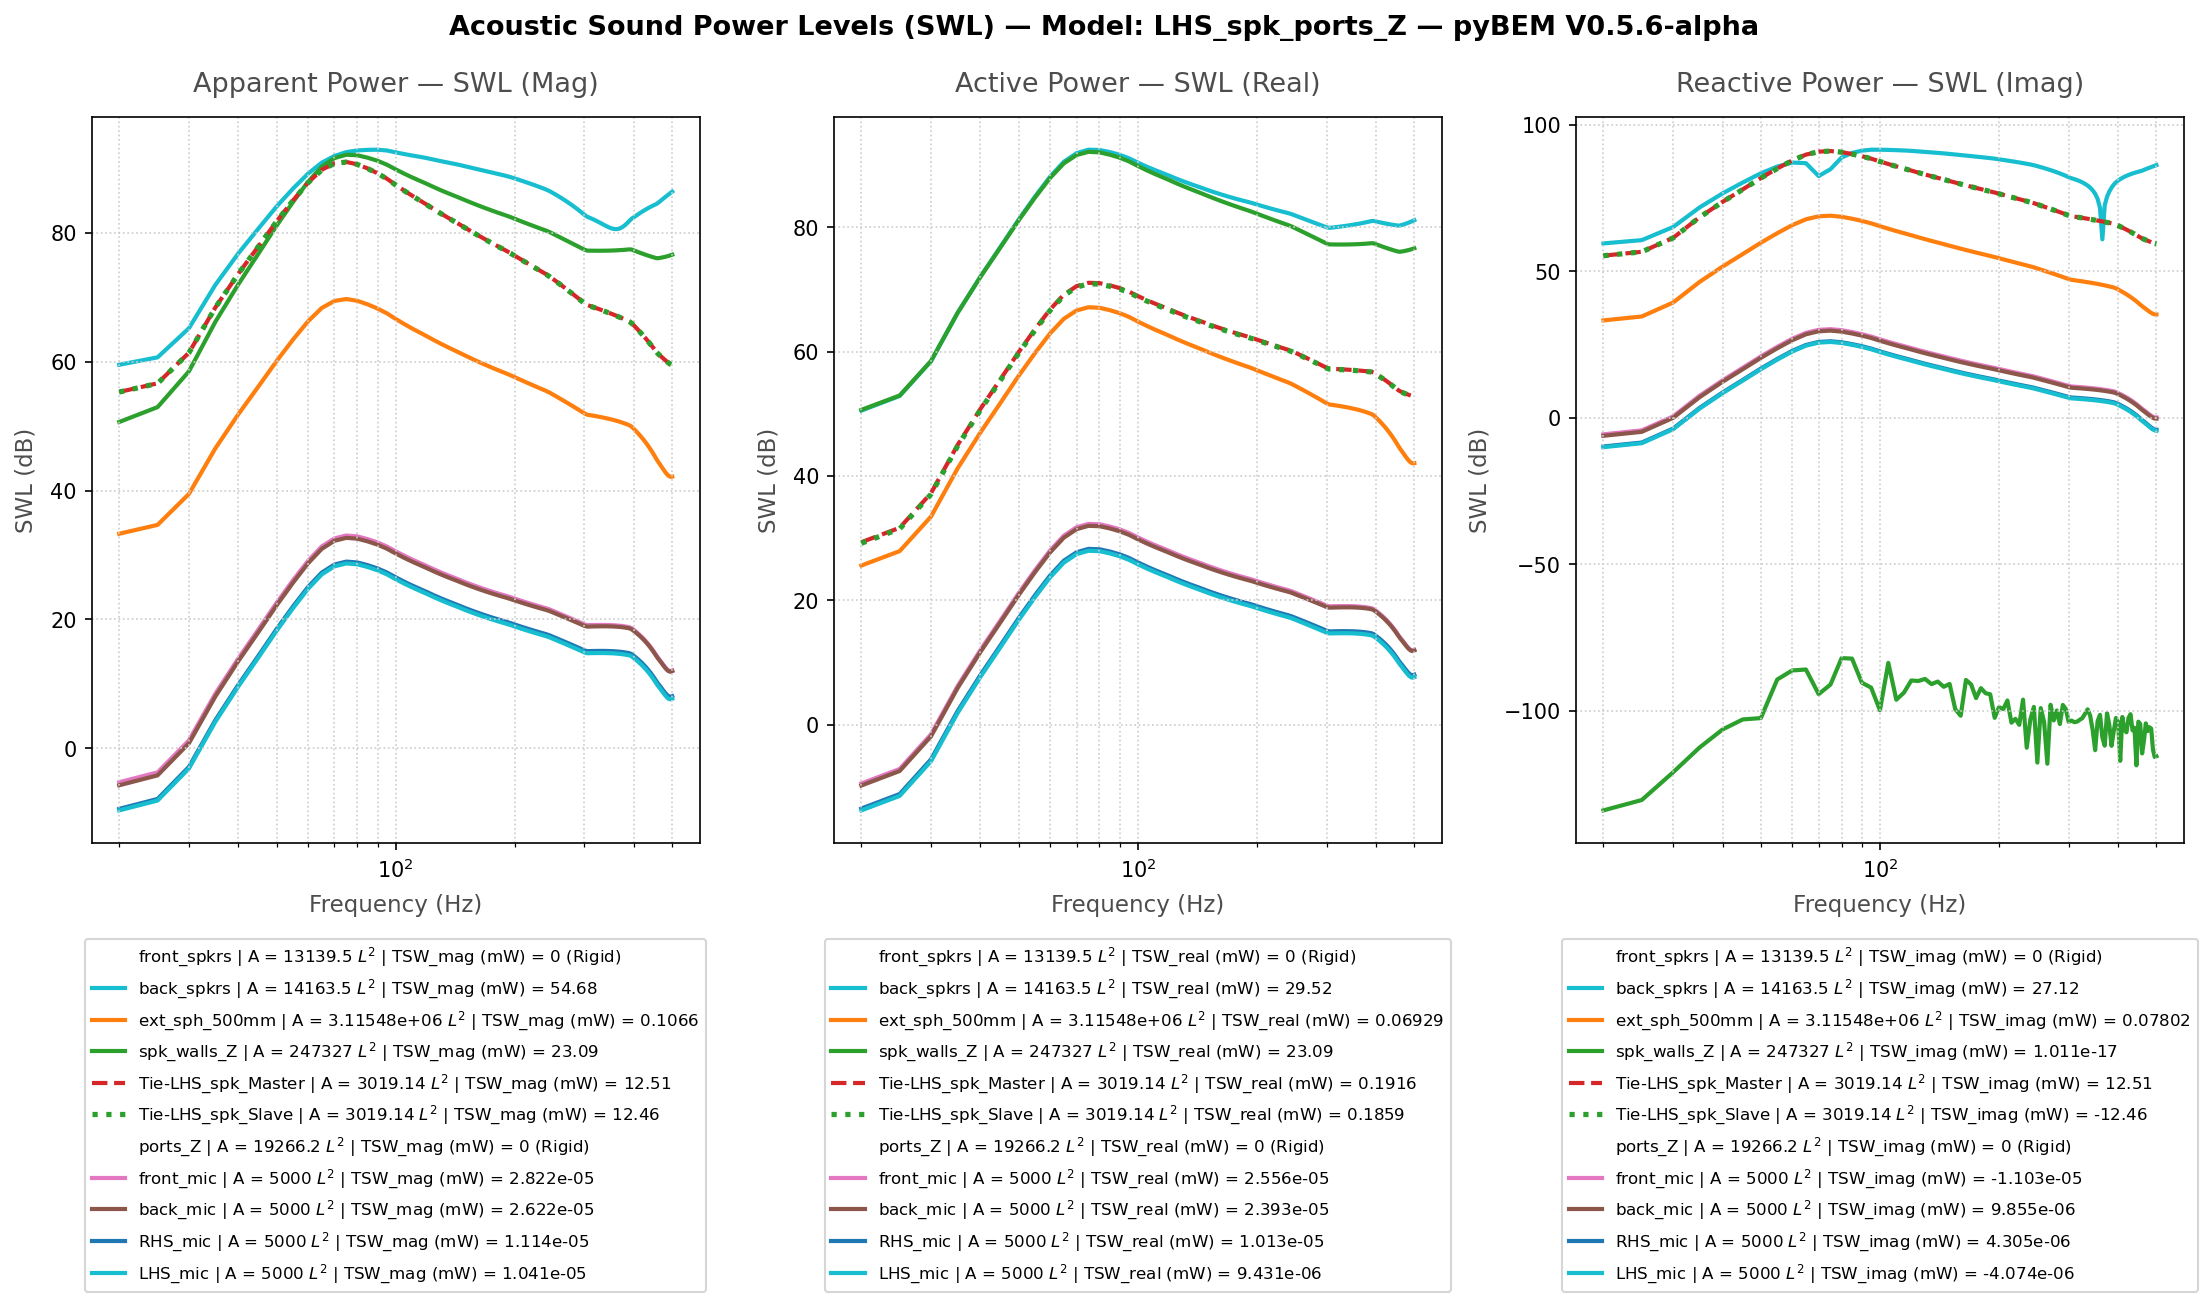

Source data for this figure (header and first rows):
Freq(Hz), front_spkrs | A = 13139.5 L^2 | TSW_real…, front_spkrs | A = 13139.5 L^2 | TSW_imag…, front_spkrs | A = 13139.5 L^2 | TSW_mag …, front_spkrs | A = 13139.5 L^2 | TSW_real…, front_spkrs | A = 13139.5 L^2 | TSW_imag…, front_spkrs | A = 13139.5 L^2 | TSW_mag …, front_spkrs | A = 13139.5 L^2 | P_rms (M…, front_spkrs | A = 13139.5 L^2 | V_mean (…, front_spkrs | A = 13139.5 L^2 | V_mag (m…, front_spkrs | A = 13139.5 L^2 | SPL (dB), front_spkrs | A = 13139.5 L^2 | VPL (dB), back_spkrs | A = 14163.5 L^2 | TSW_real …, back_spkrs | A = 14163.5 L^2 | TSW_imag …, back_spkrs | A = 14163.5 L^2 | TSW_mag (…, back_spkrs | A = 14163.5 L^2 | TSW_real …, back_spkrs | A = 14163.5 L^2 | TSW_imag …, back_spkrs | A = 14163.5 L^2 | TSW_mag (…, back_spkrs | A = 14163.5 L^2 | P_rms (MP…, back_spkrs | A = 14163.5 L^2 | V_mean (m…, back_spkrs | A = 14163.5 L^2 | V_mag (mm…, back_spkrs | A = 14163.5 L^2 | SPL (dB), back_spkrs | A = 14163.5 L^2 | VPL (dB), ext_sph_500mm | A = 3.11548e+06 L^2 | TS…
20.0, 0.0, 0.0, 0.0, -210.0, -210.0, -210.0, 3.102337897874049e-09, 0j, 0.0, 43.81, -514, 0.0001129, -0.0008905, 0.0008976, 50.53, 59.5, 59.53, 1.4481781450358775e-07, (-0.8752281000000002+0j), 0.8752, 77.2, 84.86, 3.648302807130236e-07
25.0, 0.0, 0.0, 0.0, -210.0, -210.0, -210.0, 4.044511018627157e-09, 0j, 0.0, 46.12, -514, 0.0001939, -0.001153, 0.001169, 52.88, 60.62, 60.68, 1.8858792142806403e-07, (-0.8752281000000002+0j), 0.8752, 79.49, 84.86, 6.21600324016858e-07
30.0, 0.0, 0.0, 0.0, -210.0, -210.0, -210.0, 7.652582516519153e-09, 0j, 0.0, 51.66, -514, 0.0007018, -0.003228, 0.003303, 58.46, 65.09, 65.19, 3.563428558611284e-07, (-1.3088935199999996+0j), 1.309, 85.02, 88.36, 2.2308130492334407e-06
35.0, 0.0, 0.0, 0.0, -210.0, -210.0, -210.0, 1.8568063104204284e-08, 0j, 0.0, 59.35, -514, 0.004177, -0.01503, 0.0156, 66.21, 71.77, 71.93, 8.632469776244239e-07, (-2.5518671819999996+0j), 2.552, 92.7, 94.16, 1.3165884336245248e-05
40.0, 0.0, 0.0, 0.0, -210.0, -210.0, -210.0, 3.62247547969911e-08, 0j, 0.0, 65.16, -514, 0.01607, -0.04524, 0.04801, 72.06, 76.56, 76.81, 1.6810375581576866e-06, (-4.033056011999999+0j), 4.033, 98.49, 98.13, 5.023421005885295e-05
45.0, 0.0, 0.0, 0.0, -210.0, -210.0, -210.0, 6.287027506609911e-08, 0j, 0.0, 69.95, -514, 0.04896, -0.1066, 0.1173, 76.9, 80.28, 80.69, 2.9114847921658875e-06, (-5.687871654+0j), 5.688, 103.3, 101.1, 0.0001517
50.0, 0.0, 0.0, 0.0, -210.0, -210.0, -210.0, 1.0329118927383494e-07, 0j, 0.0, 74.26, -514, 0.1337, -0.2194, 0.2569, 81.26, 83.41, 84.1, 4.772234626310612e-06, (-7.603127513999997+0j), 7.603, 107.6, 103.6, 0.0004105
55.0, 0.0, 0.0, 0.0, -210.0, -210.0, -210.0, 1.5746034089238394e-07, 0j, 0.0, 77.92, -514, 0.3142, -0.3719, 0.4868, 84.97, 85.7, 86.87, 7.2562029403908855e-06, (-9.474409937999996+0j), 9.474, 111.2, 105.6, 0.0009562
60.0, 0.0, 0.0, 0.0, -210.0, -210.0, -210.0, 2.2532631067484034e-07, 0j, 0.0, 81.04, -514, 0.651, -0.5102, 0.8271, 88.14, 87.08, 89.18, 1.0354241233080626e-05, (-11.279732208000002+0j), 11.28, 114.3, 107.1, 0.001963
65.0, 0.0, 0.0, 0.0, -210.0, -210.0, -210.0, 2.950697447761735e-07, 0j, 0.0, 83.38, -514, 1.13, -0.4858, 1.23, 90.53, 86.86, 90.9, 1.3517159649839074e-05, (-12.844991638+0j), 12.84, 116.6, 108.2, 0.003375
70.0, 0.0, 0.0, 0.0, -210.0, -210.0, -210.0, 3.4380039652868636e-07, 0j, 0.0, 84.71, -514, 1.552, -0.1763, 1.562, 91.91, 82.46, 91.94, 1.569659306455952e-05, (-14.050156808000002+0j), 14.05, 117.9, 109, 0.004593
75.0, 0.0, 0.0, 0.0, -210.0, -210.0, -210.0, 3.644777611392985e-07, 0j, 0.0, 85.21, -514, 1.765, 0.3038, 1.791, 92.47, 84.83, 92.53, 1.6580194195697057e-05, (-15.255321977999998+0j), 15.26, 118.4, 109.7, 0.005175
80.0, 0.0, 0.0, 0.0, -210.0, -210.0, -210.0, 3.604633435876505e-07, 0j, 0.0, 85.12, -514, 1.748, 0.7551, 1.904, 92.42, 88.78, 92.8, 1.633344231789005e-05, (-16.460487147999995+0j), 16.46, 118.2, 110.3, 0.005075
85.0, 0.0, 0.0, 0.0, -210.0, -210.0, -210.0, 3.4437606948918974e-07, 0j, 0.0, 84.72, -514, 1.615, 1.082, 1.944, 92.08, 90.34, 92.89, 1.5539000531653438e-05, (-17.665652317999996+0j), 17.67, 117.8, 111, 0.004644
90.0, 0.0, 0.0, 0.0, -210.0, -210.0, -210.0, 3.2543932800962746e-07, 0j, 0.0, 84.23, -514, 1.46, 1.297, 1.953, 91.64, 91.13, 92.91, 1.4618602689774025e-05, (-18.870817487999997+0j), 18.87, 117.3, 111.5, 0.004158
95.0, 0.0, 0.0, 0.0, -210.0, -210.0, -210.0, 3.0322287996856624e-07, 0j, 0.0, 83.61, -514, 1.284, 1.399, 1.899, 91.09, 91.46, 92.79, 1.355539681544592e-05, (-19.785182141999996+0j), 19.79, 116.6, 111.9, 0.003619
100.0, 0.0, 0.0, 0.0, -210.0, -210.0, -210.0, 2.782886142399389e-07, 0j, 0.0, 82.87, -514, 1.096, 1.398, 1.776, 90.4, 91.45, 92.49, 1.2377278009387936e-05, (-20.263346022000004+0j), 20.26, 115.8, 112.2, 0.003057
105.0, 0.0, 0.0, 0.0, -210.0, -210.0, -210.0, 2.575775262764007e-07, 0j, 0.0, 82.2, -514, 0.9508, 1.377, 1.673, 89.78, 91.39, 92.24, 1.1394050578707907e-05, (-20.741509901999997+0j), 20.74, 115.1, 112.4, 0.002626
110.0, 0.0, 0.0, 0.0, -210.0, -210.0, -210.0, 2.403191134581081e-07, 0j, 0.0, 81.6, -514, 0.8386, 1.349, 1.588, 89.24, 91.3, 92.01, 1.0569531771881239e-05, (-21.219673781999997+0j), 21.22, 114.5, 112.6, 0.002292
115.0, 0.0, 0.0, 0.0, -210.0, -210.0, -210.0, 2.2581849301695403e-07, 0j, 0.0, 81.05, -514, 0.7504, 1.318, 1.517, 88.75, 91.2, 91.81, 9.871348632965042e-06, (-21.697837661999994+0j), 21.7, 113.9, 112.7, 0.002029
120.0, 0.0, 0.0, 0.0, -210.0, -210.0, -210.0, 2.1267419445251658e-07, 0j, 0.0, 80.53, -514, 0.6746, 1.277, 1.445, 88.29, 91.06, 91.6, 9.236955203278907e-06, (-22.088950191599995+0j), 22.09, 113.3, 112.9, 0.001805
125.0, 0.0, 0.0, 0.0, -210.0, -210.0, -210.0, 2.002307564547284e-07, 0j, 0.0, 80.01, -514, 0.6062, 1.225, 1.367, 87.83, 90.88, 91.36, 8.637425405219406e-06, (-22.349485695599995+0j), 22.35, 112.7, 113, 0.001605
130.0, 0.0, 0.0, 0.0, -210.0, -210.0, -210.0, 1.894459416141122e-07, 0j, 0.0, 79.53, -514, 0.5502, 1.177, 1.299, 87.41, 90.71, 91.14, 8.113632711804258e-06, (-22.61002119959999+0j), 22.61, 112.2, 113.1, 0.001441
135.0, 0.0, 0.0, 0.0, -210.0, -210.0, -210.0, 1.800105281047596e-07, 0j, 0.0, 79.09, -514, 0.5038, 1.132, 1.239, 87.02, 90.54, 90.93, 7.651309673483517e-06, (-22.87055670359999+0j), 22.87, 111.7, 113.2, 0.001305
140.0, 0.0, 0.0, 0.0, -210.0, -210.0, -210.0, 1.7168440031709233e-07, 0j, 0.0, 78.67, -514, 0.4648, 1.091, 1.185, 86.67, 90.38, 90.74, 7.23938713598204e-06, (-23.131092207599995+0j), 23.13, 111.2, 113.3, 0.00119
145.0, 0.0, 0.0, 0.0, -210.0, -210.0, -210.0, 1.6393506726492744e-07, 0j, 0.0, 78.27, -514, 0.4299, 1.048, 1.133, 86.33, 90.2, 90.54, 6.854799379890294e-06, (-23.342608149600004+0j), 23.34, 110.7, 113.4, 0.001089
150.0, 0.0, 0.0, 0.0, -210.0, -210.0, -210.0, 1.565027250450488e-07, 0j, 0.0, 77.87, -514, 0.3976, 1.002, 1.078, 85.99, 90.01, 90.33, 6.486474525372029e-06, (-23.4805947486+0j), 23.48, 110.2, 113.4, 0.0009953
155.0, 0.0, 0.0, 0.0, -210.0, -210.0, -210.0, 1.497644508777328e-07, 0j, 0.0, 77.49, -514, 0.3706, 0.9589, 1.028, 85.69, 89.82, 90.12, 6.149766060174312e-06, (-23.618581347599992+0j), 23.62, 109.8, 113.5, 0.0009152
160.0, 0.0, 0.0, 0.0, -210.0, -210.0, -210.0, 1.436564732400736e-07, 0j, 0.0, 77.13, -514, 0.3472, 0.9188, 0.9822, 85.41, 89.63, 89.92, 5.841655422738166e-06, (-23.7565679466+0j), 23.76, 109.3, 113.5, 0.0008457
165.0, 0.0, 0.0, 0.0, -210.0, -210.0, -210.0, 1.380898694040395e-07, 0j, 0.0, 76.78, -514, 0.3268, 0.8812, 0.9398, 85.14, 89.45, 89.73, 5.558061547503257e-06, (-23.894554545599995+0j), 23.89, 108.9, 113.6, 0.000785
170.0, 0.0, 0.0, 0.0, -210.0, -210.0, -210.0, 1.3299156095702176e-07, 0j, 0.0, 76.46, -514, 0.3089, 0.8459, 0.9005, 84.9, 89.27, 89.55, 5.295633737524197e-06, (-24.0325411446+0j), 24.03, 108.5, 113.6, 0.0007314
175.0, 0.0, 0.0, 0.0, -210.0, -210.0, -210.0, 1.283009623020819e-07, 0j, 0.0, 76.14, -514, 0.293, 0.8127, 0.8639, 84.67, 89.1, 89.36, 5.051597309914242e-06, (-24.170527743599994+0j), 24.17, 108, 113.7, 0.000684
180.0, 0.0, 0.0, 0.0, -210.0, -210.0, -210.0, 1.2396743156036422e-07, 0j, 0.0, 75.85, -514, 0.2789, 0.7812, 0.8295, 84.46, 88.93, 89.19, 4.823636290642434e-06, (-24.3085143426+0j), 24.31, 107.6, 113.7, 0.0006416
185.0, 0.0, 0.0, 0.0, -210.0, -210.0, -210.0, 1.1994831245328084e-07, 0j, 0.0, 75.56, -514, 0.2664, 0.7513, 0.7971, 84.25, 88.76, 89.02, 4.609803385108506e-06, (-24.4465009416+0j), 24.45, 107.3, 113.8, 0.0006037
190.0, 0.0, 0.0, 0.0, -210.0, -210.0, -210.0, 1.162074157163189e-07, 0j, 0.0, 75.28, -514, 0.2551, 0.7227, 0.7664, 84.07, 88.59, 88.84, 4.408450230465768e-06, (-24.584487540599994+0j), 24.58, 106.9, 113.8, 0.0005696
195.0, 0.0, 0.0, 0.0, -210.0, -210.0, -210.0, 1.1246218913464689e-07, 0j, 0.0, 75, -514, 0.2439, 0.6923, 0.734, 83.87, 88.4, 88.66, 4.208755515967558e-06, (-24.667279499999996+0j), 24.67, 106.5, 113.9, 0.0005363
200.0, 0.0, 0.0, 0.0, -210.0, -210.0, -210.0, 1.0859056198705663e-07, 0j, 0.0, 74.7, -514, 0.2322, 0.6589, 0.6986, 83.66, 88.19, 88.44, 4.006392862916482e-06, (-24.667279499999996+0j), 24.67, 106, 113.9, 0.0005027
205.0, 0.0, 0.0, 0.0, -210.0, -210.0, -210.0, 1.0495682005618593e-07, 0j, 0.0, 74.4, -514, 0.2216, 0.627, 0.665, 83.46, 87.97, 88.23, 3.814985277640376e-06, (-24.667279499999996+0j), 24.67, 105.6, 113.9, 0.0004723
210.0, 0.0, 0.0, 0.0, -210.0, -210.0, -210.0, 1.0153743566895641e-07, 0j, 0.0, 74.11, -514, 0.2119, 0.5967, 0.6332, 83.26, 87.76, 88.02, 3.6334739414818316e-06, (-24.667279499999996+0j), 24.67, 105.2, 113.9, 0.0004445
215.0, 0.0, 0.0, 0.0, -210.0, -210.0, -210.0, 9.831184465498618e-08, 0j, 0.0, 73.83, -514, 0.2031, 0.5677, 0.6029, 83.08, 87.54, 87.8, 3.4609384256780644e-06, (-24.667279499999996+0j), 24.67, 104.8, 113.9, 0.0004192
220.0, 0.0, 0.0, 0.0, -210.0, -210.0, -210.0, 9.526198341157847e-08, 0j, 0.0, 73.56, -514, 0.195, 0.5399, 0.574, 82.9, 87.32, 87.59, 3.2965757104976874e-06, (-24.667279499999996+0j), 24.67, 104.3, 113.9, 0.000396
225.0, 0.0, 0.0, 0.0, -210.0, -210.0, -210.0, 9.237190976095466e-08, 0j, 0.0, 73.29, -514, 0.1876, 0.5132, 0.5465, 82.73, 87.1, 87.38, 3.139683112472992e-06, (-24.667279499999996+0j), 24.67, 103.9, 113.9, 0.0003746
230.0, 0.0, 0.0, 0.0, -210.0, -210.0, -210.0, 8.962749048760561e-08, 0j, 0.0, 73.03, -514, 0.1808, 0.4876, 0.5201, 82.57, 86.88, 87.16, 2.989644344078421e-06, (-24.667279499999996+0j), 24.67, 103.5, 113.9, 0.0003549
235.0, 0.0, 0.0, 0.0, -210.0, -210.0, -210.0, 8.701614230192979e-08, 0j, 0.0, 72.77, -514, 0.1745, 0.463, 0.4948, 82.42, 86.66, 86.94, 2.845918110810904e-06, (-24.667279499999996+0j), 24.67, 103.1, 113.9, 0.0003367
240.0, 0.0, 0.0, 0.0, -210.0, -210.0, -210.0, 8.452661588898524e-08, 0j, 0.0, 72.52, -514, 0.1687, 0.4392, 0.4704, 82.27, 86.43, 86.73, 2.7080287883739227e-06, (-24.667279499999996+0j), 24.67, 102.6, 113.9, 0.0003198
245.0, 0.0, 0.0, 0.0, -210.0, -210.0, -210.0, 8.185102803113109e-08, 0j, 0.0, 72.24, -514, 0.1622, 0.4131, 0.4438, 82.1, 86.16, 86.47, 2.566222509009962e-06, (-24.577861383000002+0j), 24.58, 102.2, 113.8, 0.0003019
250.0, 0.0, 0.0, 0.0, -210.0, -210.0, -210.0, 7.886025546494857e-08, 0j, 0.0, 71.92, -514, 0.1544, 0.384, 0.4138, 81.89, 85.84, 86.17, 2.4170820900771005e-06, (-24.35431609049999+0j), 24.35, 101.6, 113.8, 0.0002822
255.0, 0.0, 0.0, 0.0, -210.0, -210.0, -210.0, 7.600307203144257e-08, 0j, 0.0, 71.6, -514, 0.1471, 0.3563, 0.3855, 81.68, 85.52, 85.86, 2.2748833178926126e-06, (-24.13077079799999+0j), 24.13, 101.1, 113.7, 0.000264
260.0, 0.0, 0.0, 0.0, -210.0, -210.0, -210.0, 7.326967847410278e-08, 0j, 0.0, 71.28, -514, 0.1404, 0.33, 0.3587, 81.47, 85.19, 85.55, 2.139230741791412e-06, (-23.907225505499994+0j), 23.91, 100.6, 113.6, 0.0002471
265.0, 0.0, 0.0, 0.0, -210.0, -210.0, -210.0, 7.065118745901428e-08, 0j, 0.0, 70.96, -514, 0.1341, 0.3051, 0.3333, 81.27, 84.84, 85.23, 2.0097778768368063e-06, (-23.68368021299999+0j), 23.68, 100, 113.5, 0.0002315
270.0, 0.0, 0.0, 0.0, -210.0, -210.0, -210.0, 6.813951686903682e-08, 0j, 0.0, 70.65, -514, 0.1282, 0.2815, 0.3093, 81.08, 84.49, 84.9, 1.8862237006524136e-06, (-23.460134920499986+0j), 23.46, 99.49, 113.4, 0.0002169
275.0, 0.0, 0.0, 0.0, -210.0, -210.0, -210.0, 6.572729798395623e-08, 0j, 0.0, 70.33, -514, 0.1227, 0.259, 0.2866, 80.89, 84.13, 84.57, 1.7683101510841455e-06, (-23.236589627999997+0j), 23.24, 98.93, 113.3, 0.0002034
280.0, 0.0, 0.0, 0.0, -210.0, -210.0, -210.0, 6.340779617520761e-08, 0j, 0.0, 70.02, -514, 0.1176, 0.2376, 0.2651, 80.7, 83.76, 84.23, 1.6558205888477282e-06, (-23.013044335499995+0j), 23.01, 98.36, 113.3, 0.0001907
285.0, 0.0, 0.0, 0.0, -210.0, -210.0, -210.0, 6.117484216550216e-08, 0j, 0.0, 69.71, -514, 0.1127, 0.2173, 0.2448, 80.52, 83.37, 83.89, 1.5485792222640118e-06, (-22.789499043000003+0j), 22.79, 97.78, 113.2, 0.000179
290.0, 0.0, 0.0, 0.0, -210.0, -210.0, -210.0, 5.902277224323998e-08, 0j, 0.0, 69.4, -514, 0.1082, 0.1979, 0.2256, 80.34, 82.97, 83.53, 1.446451519146816e-06, (-22.565953750499986+0j), 22.57, 97.19, 113.1, 0.0001679
295.0, 0.0, 0.0, 0.0, -210.0, -210.0, -210.0, 5.694637609626172e-08, 0j, 0.0, 69.09, -514, 0.1039, 0.1796, 0.2074, 80.17, 82.54, 83.17, 1.3493456504606431e-06, (-22.34240845799999+0j), 22.34, 96.58, 113, 0.0001576
300.0, 0.0, 0.0, 0.0, -210.0, -210.0, -210.0, 5.494085115309572e-08, 0j, 0.0, 68.78, -514, 0.09984, 0.1621, 0.1904, 79.99, 82.1, 82.8, 1.2572150138756164e-06, (-22.118863165499995+0j), 22.12, 95.97, 112.9, 0.0001479
305.0, 0.0, 0.0, 0.0, -210.0, -210.0, -210.0, 5.35244281735481e-08, 0j, 0.0, 68.55, -514, 0.09793, 0.1483, 0.1777, 79.91, 81.71, 82.5, 1.1816001756704638e-06, (-22.11123391933333+0j), 22.11, 95.43, 112.9, 0.0001416
310.0, 0.0, 0.0, 0.0, -210.0, -210.0, -210.0, 5.2907763644764285e-08, 0j, 0.0, 68.45, -514, 0.09899, 0.1388, 0.1705, 79.96, 81.42, 82.32, 1.1258790556166343e-06, (-22.42747874266667+0j), 22.43, 95.01, 113, 0.0001395
315.0, 0.0, 0.0, 0.0, -210.0, -210.0, -210.0, 5.2284968698989274e-08, 0j, 0.0, 68.35, -514, 0.1001, 0.1288, 0.1631, 80, 81.1, 82.13, 1.0720336914665235e-06, (-22.743723566+0j), 22.74, 94.58, 113.2, 0.0001375
... 37 more rows
